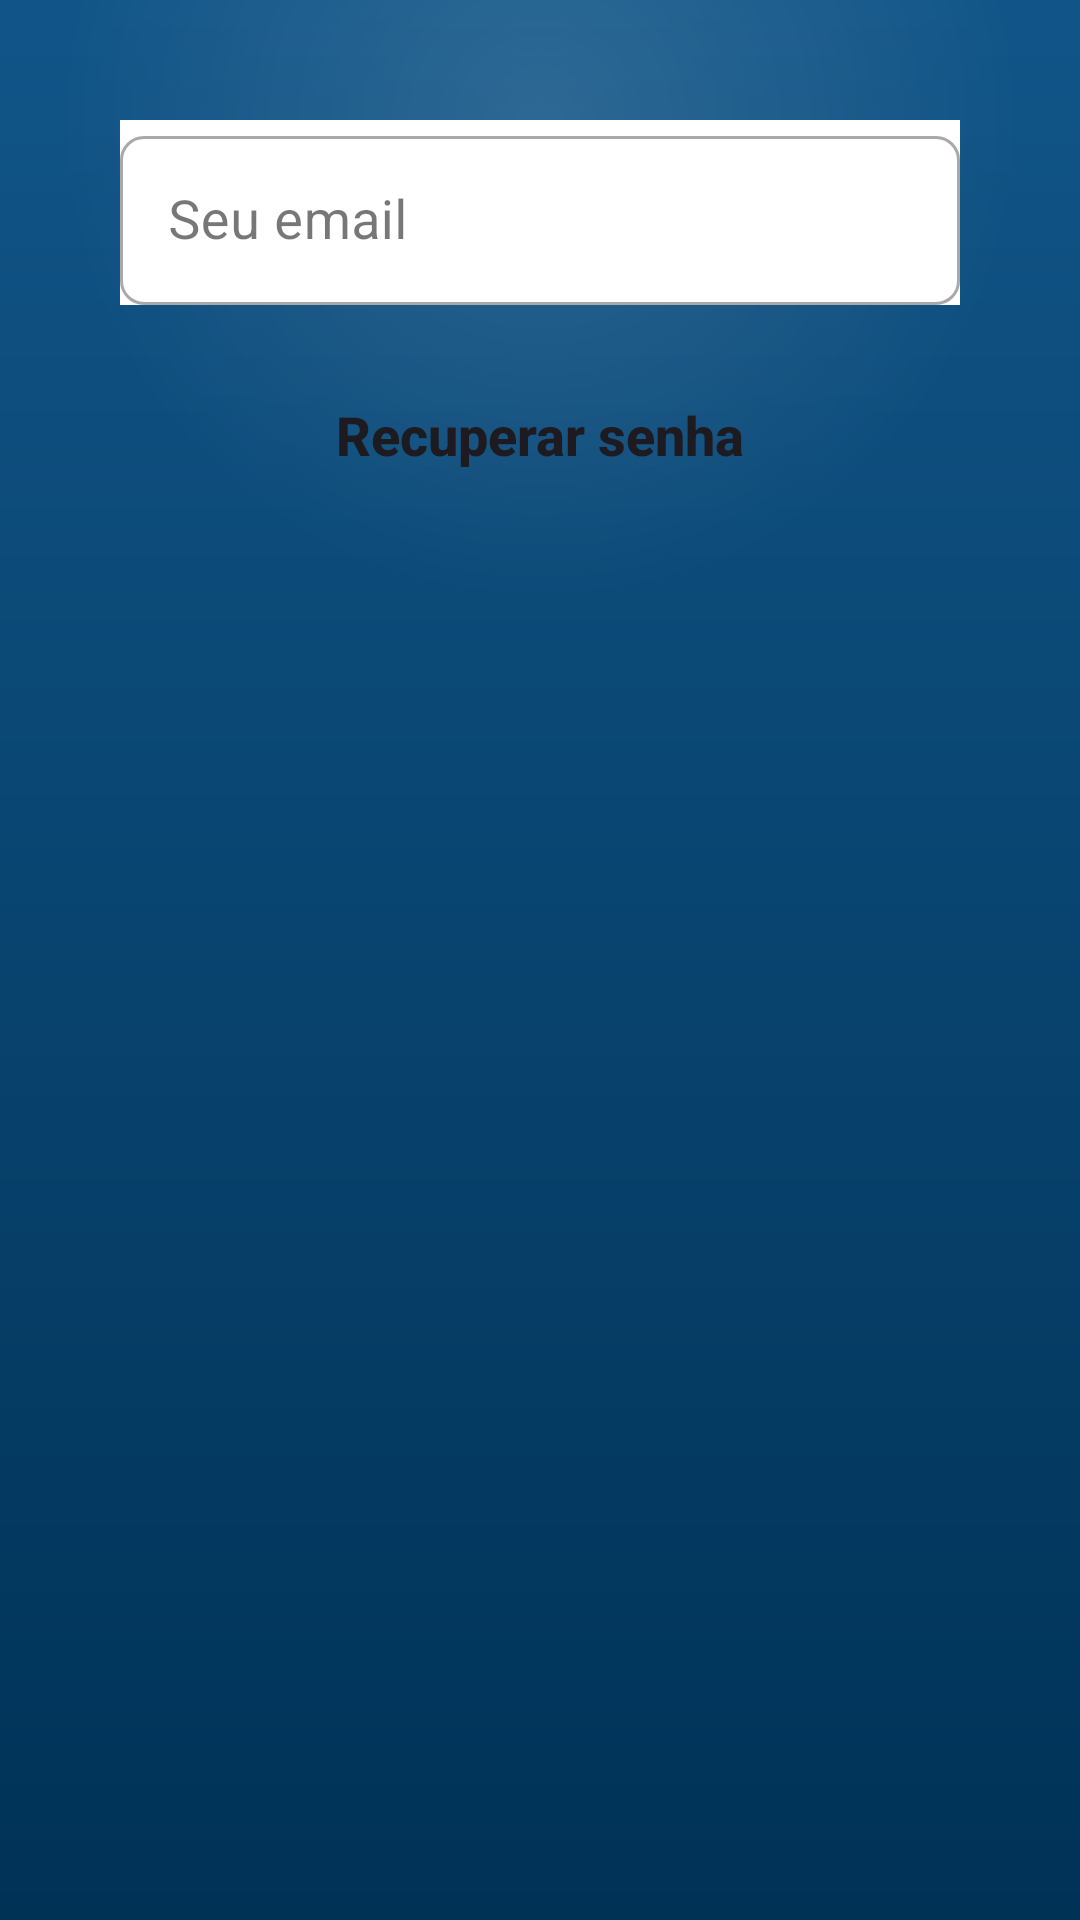

Write the Android layout XML for this screen, with the resource values it uses.
<!-- AndroidManifest.xml: application theme Theme.GestorAutoProducao -->
<!-- res/layout/fragment_recuperar_senha.xml -->
<?xml version="1.0" encoding="utf-8"?>
<androidx.constraintlayout.widget.ConstraintLayout xmlns:android="http://schemas.android.com/apk/res/android"
    xmlns:app="http://schemas.android.com/apk/res-auto"
    xmlns:tools="http://schemas.android.com/tools"
    android:layout_width="match_parent"
    android:layout_height="match_parent"
    android:background="@drawable/app_background"
    tools:context=".ui.fragment.RecuperarSenhaFragment">

    <com.google.android.material.textfield.TextInputLayout
        android:id="@+id/txtRecuperarSenha"
        style="@style/Widget.MaterialComponents.TextInputLayout.OutlinedBox"
        android:layout_width="match_parent"
        android:layout_height="wrap_content"
        android:layout_margin="40dp"
        android:background="@color/white"
        app:boxCornerRadiusBottomEnd="8dp"
        app:boxCornerRadiusBottomStart="8dp"
        app:boxCornerRadiusTopEnd="8dp"
        app:boxCornerRadiusTopStart="8dp"
        app:layout_constraintStart_toStartOf="parent"
        app:layout_constraintEnd_toEndOf="parent"
        app:layout_constraintTop_toTopOf="parent">

        <com.google.android.material.textfield.TextInputEditText
            android:id="@+id/edtRecuperarSenha"
            android:hint="Seu email"
            android:padding="16dp"
            android:textSize="18sp"
            android:layout_width="match_parent"
            android:layout_height="wrap_content"/>

    </com.google.android.material.textfield.TextInputLayout>

    <androidx.appcompat.widget.AppCompatButton
        android:id="@+id/botaoRecuperarSenha"
        style="@style/btn"
        android:background="@drawable/botao_estados_background"
        android:text="Recuperar senha"
        android:enabled="false"
        android:layout_marginTop="16dp"
        app:layout_constraintEnd_toEndOf="@+id/txtRecuperarSenha"
        app:layout_constraintStart_toStartOf="@+id/txtRecuperarSenha"
        app:layout_constraintTop_toBottomOf="@id/txtRecuperarSenha" />

</androidx.constraintlayout.widget.ConstraintLayout>
<!-- resources referenced by this layout -->
<resources>
  <color name="white">#FFFFFFFF</color>
  <!-- drawable app_background (drawable) -->
  <?xml version="1.0" encoding="utf-8"?>
  <layer-list xmlns:android="http://schemas.android.com/apk/res/android">
      <item>
          <shape android:shape="rectangle">
              <gradient
                  android:angle="270"
                  android:startColor="@color/cor_azul"
                  android:endColor="@color/cor_azul_escuro" />
          </shape>
      </item>
  
      <item
          android:width="320dp"
          android:height="320dp"
          android:gravity="top|center_horizontal"
          android:top="-120dp">
          <shape android:shape="oval">
              <gradient
                  android:type="radial"
                  android:gradientRadius="160dp"
                  android:startColor="@color/cor_brilho_branco"
                  android:endColor="@android:color/transparent" />
          </shape>
      </item>
  </layer-list>
  <style name="btn">
          <item name="android:layout_width">0dp</item>
          <item name="android:layout_height">wrap_content</item>
          <item name="android:layout_marginLeft">40dp</item>
          <item name="android:layout_marginRight">40dp</item>
          <item name="android:layout_marginTop">35dp</item>
          <item name="android:padding">15dp</item>
          <item name="android:background">@drawable/botao_estados_background</item>
          <item name="textAllCaps">false</item>
          <item name="android:textColor">?attr/colorOnSurface</item>
          <item name="android:textSize">18sp</item>
          <item name="android:textStyle">bold</item>
          <item name="layout_constraintWidth_max">320dp</item>
      </style>
  <style name="Theme.GestorAutoProducao" parent="Theme.Material3.DayNight">
          
          <item name="colorPrimary">@color/cor_azul</item>
          <item name="colorOnPrimary">@color/white</item>
          
          <item name="colorSecondary">@color/cor_laranja</item>
          <item name="colorOnSecondary">@color/white</item>
          
          <item name="colorPrimaryContainer">@color/cor_azul</item>
          <item name="colorOnPrimaryContainer">@color/white</item>
  
          <item name="colorSecondaryContainer">@color/cor_laranja</item>
          <item name="colorOnSecondaryContainer">@color/white</item>
  
          
          <item name="radioButtonStyle">@style/CustomRadioButton</item>
          <item name="floatingActionButtonStyle">@style/Widget.Material3.FloatingActionButton.Secondary</item>
          <item name="materialButtonStyle">@style/Widget.Material3.Button</item>
          <item name="textInputStyle">@style/txtInputLayout</item>
      </style>
  <color name="cor_azul">#115588</color>
  <color name="cor_azul_escuro">#003256</color>
  <color name="cor_brilho_branco">#1FFFFFFF</color>
  <color name="cor_laranja">#FF7235</color>
  <style name="CustomRadioButton" parent="Widget.Material3.CompoundButton.RadioButton">
          <item name="buttonTint">@color/cor_azul</item>
          <item name="android:textSize">20sp</item>
          <item name="android:paddingStart">12dp</item>
      </style>
  <style name="txtInputLayout" parent="Widget.Material3.TextInputLayout.OutlinedBox.Dense">
          <item name="shapeAppearanceOverlay">@style/ShapeAppearance.CustomShapeAppearance</item>
          <item name="boxStrokeColor">@color/cor_borda_campo</item>
  
          <item name="hintTextColor">?attr/colorOnSurfaceVariant</item>
      </style>
  <style name="ShapeAppearance.CustomShapeAppearance" parent="ShapeAppearance.Material3.SmallComponent">
          <item name="cornerFamily">rounded</item>
          <item name="cornerSize">16dp</item>
      </style>
</resources>
